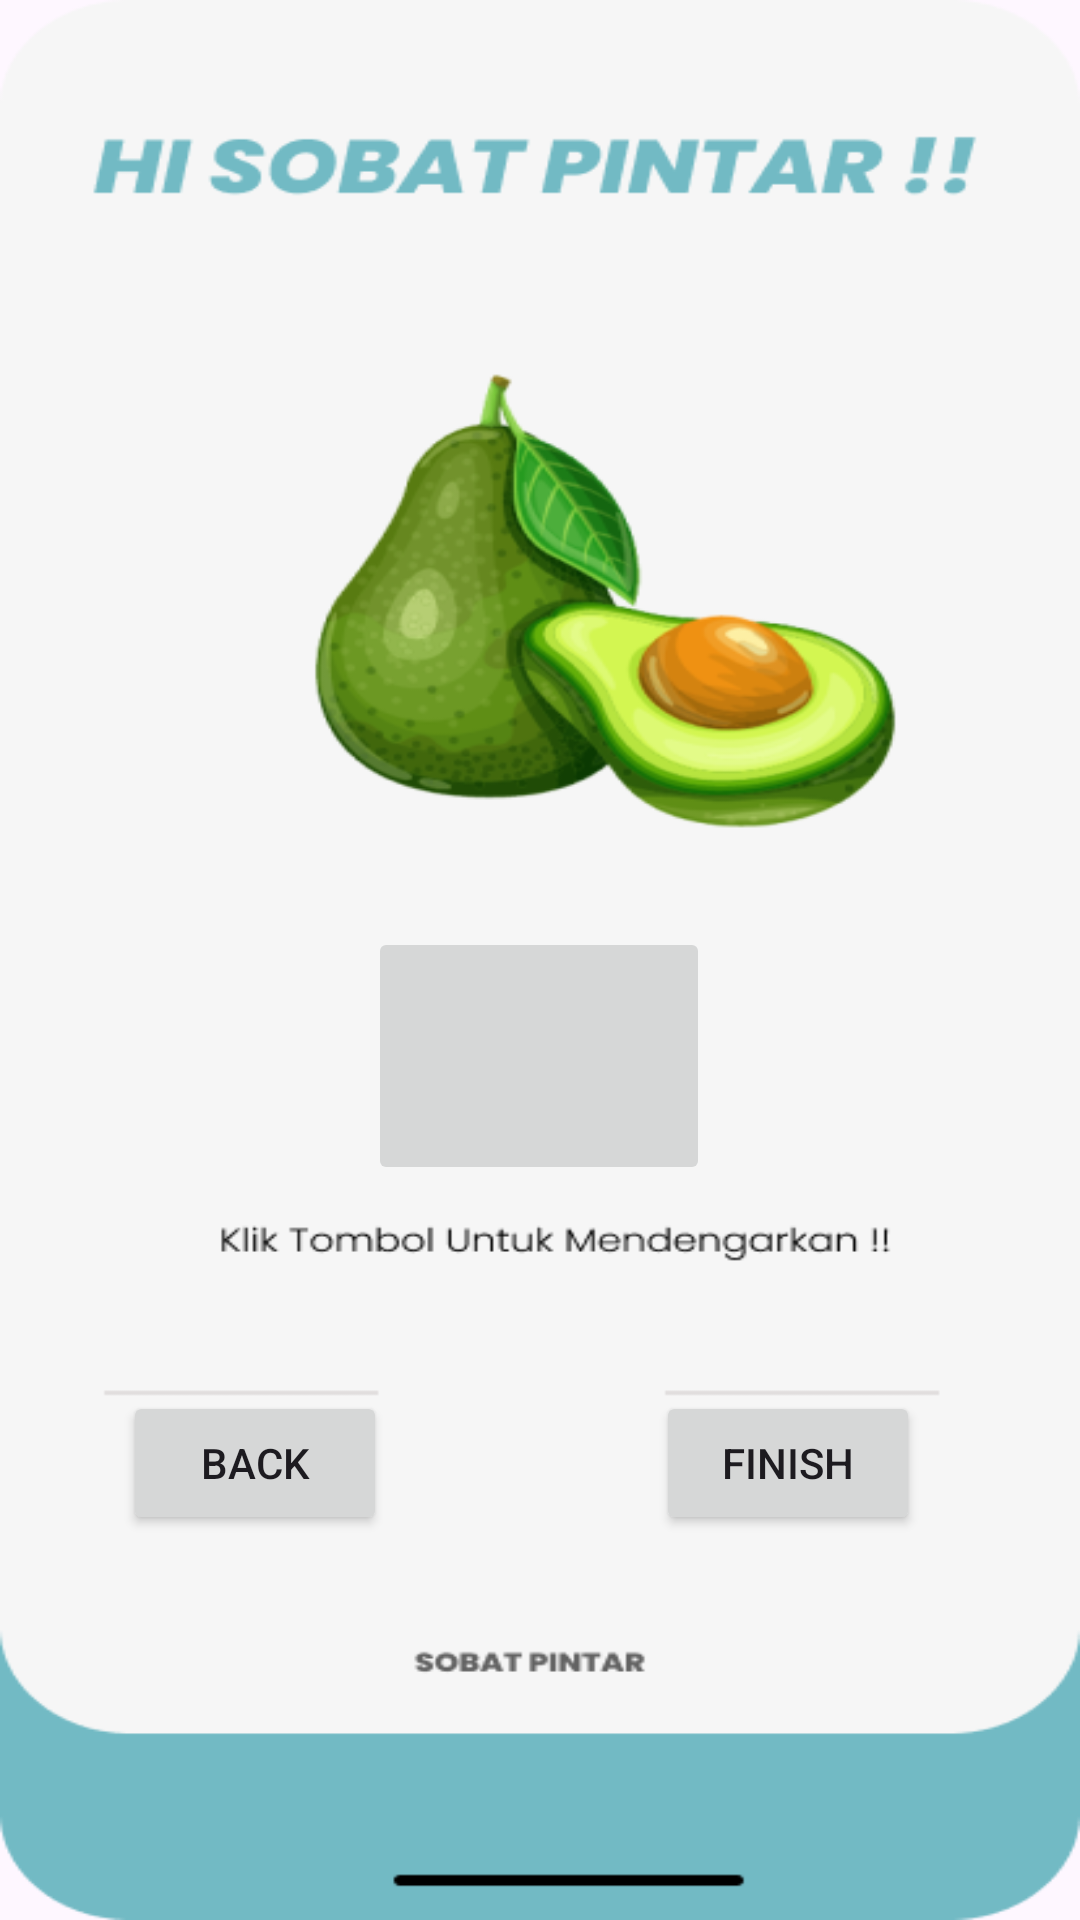

Layout XML and referenced resources for this Android screen:
<!-- AndroidManifest.xml: application theme Theme.TestSMT5 -->
<!-- res/layout/activity_alpukat.xml -->
<?xml version="1.0" encoding="utf-8"?>
<androidx.constraintlayout.widget.ConstraintLayout xmlns:android="http://schemas.android.com/apk/res/android"
    xmlns:app="http://schemas.android.com/apk/res-auto"
    xmlns:tools="http://schemas.android.com/tools"
    android:layout_width="match_parent"
    android:layout_height="match_parent"
    tools:context=".alpukat"
    android:background="@drawable/alpukat">

    <Button
        android:id="@+id/button10"
        android:layout_width="wrap_content"
        android:layout_height="wrap_content"
        android:text="Back"
        android:onClick="btn_back"
        app:layout_constraintBottom_toBottomOf="parent"
        app:layout_constraintEnd_toEndOf="parent"
        app:layout_constraintHorizontal_bias="0.151"
        app:layout_constraintStart_toStartOf="parent"
        app:layout_constraintTop_toTopOf="parent"
        app:layout_constraintVertical_bias="0.783" />

    <Button
        android:id="@+id/button11"
        android:layout_width="wrap_content"
        android:layout_height="wrap_content"
        android:text="Finish"
        android:onClick="btn_next"
        app:layout_constraintBottom_toBottomOf="parent"
        app:layout_constraintEnd_toEndOf="parent"
        app:layout_constraintHorizontal_bias="0.804"
        app:layout_constraintStart_toStartOf="parent"
        app:layout_constraintTop_toTopOf="parent"
        app:layout_constraintVertical_bias="0.783" />

    <ImageButton
        android:id="@+id/imageButton3"
        android:layout_width="114dp"
        android:layout_height="86dp"
        app:layout_constraintBottom_toBottomOf="parent"
        app:layout_constraintEnd_toEndOf="parent"
        app:layout_constraintHorizontal_bias="0.498"
        app:layout_constraintStart_toStartOf="parent"
        app:layout_constraintTop_toTopOf="parent"
        app:layout_constraintVertical_bias="0.558"
        app:srcCompat="@drawable/baseline_volume_up_24" />

</androidx.constraintlayout.widget.ConstraintLayout>
<!-- resources referenced by this layout -->
<resources>
  <!-- drawable alpukat: png bitmap (drawable, 61736 bytes) -->
  <style name="Theme.TestSMT5" parent="Base.Theme.TestSMT5" />
  <style name="Base.Theme.TestSMT5" parent="Theme.Material3.DayNight.NoActionBar">
          
          
      </style>
</resources>
